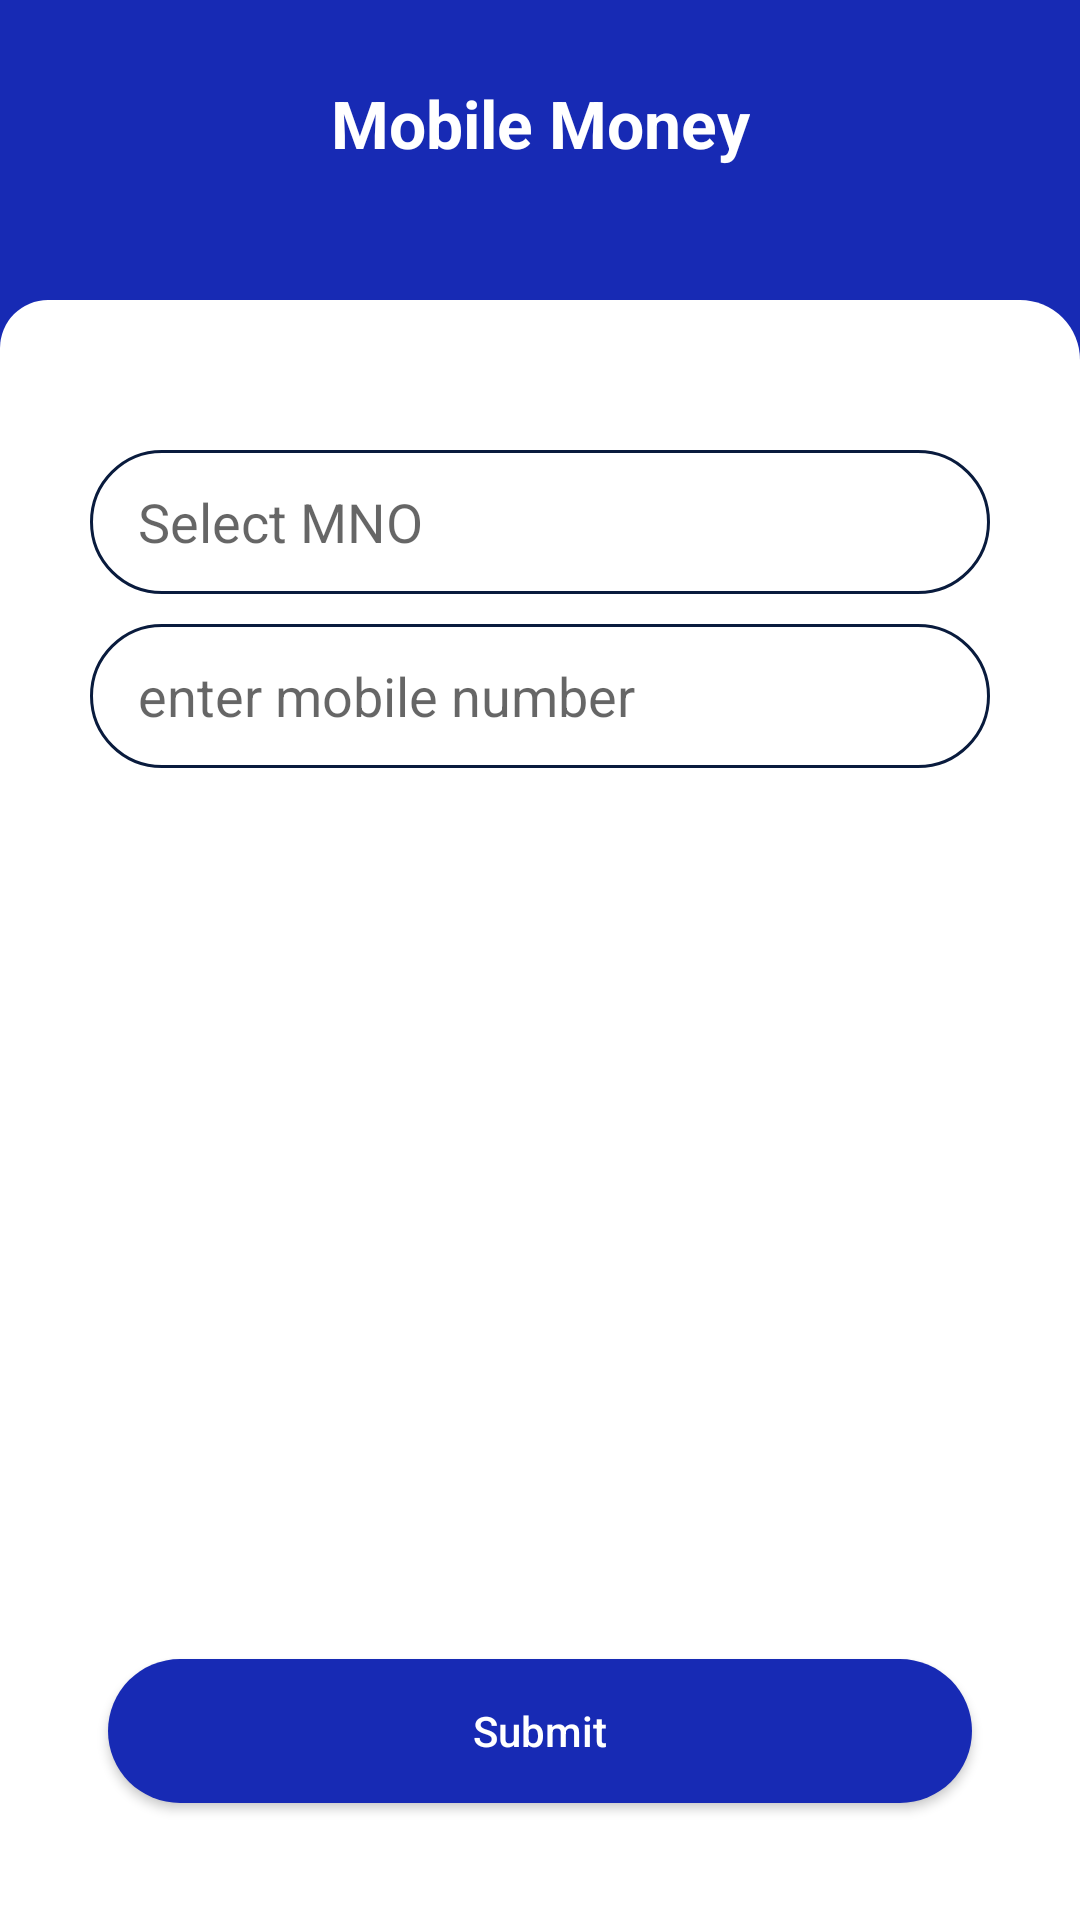

Layout XML and referenced resources for this Android screen:
<!-- AndroidManifest.xml: application theme Theme.SynfinPay -->
<!-- res/layout/fragment_mobile_money.xml -->
<?xml version="1.0" encoding="utf-8"?>
<androidx.constraintlayout.widget.ConstraintLayout xmlns:android="http://schemas.android.com/apk/res/android"
    xmlns:app="http://schemas.android.com/apk/res-auto"
    xmlns:tools="http://schemas.android.com/tools"
    android:layout_width="match_parent"
    android:layout_height="match_parent"
    android:background="@color/primary"
    tools:context=".views.SignInFragment">

    <androidx.constraintlayout.widget.ConstraintLayout
        android:layout_width="match_parent"
        android:layout_height="102dp"
        app:layout_constraintBottom_toTopOf="@id/signInBody"
        app:layout_constraintTop_toTopOf="parent"
        >

        <ImageView
            android:id="@+id/back"
            android:layout_width="wrap_content"
            android:layout_height="wrap_content"
            android:src="@drawable/baseline_arrow_back_24_white"
            android:layout_marginStart="17dp"
            app:layout_constraintStart_toStartOf="parent"
            android:layout_marginTop="27dp"
            app:layout_constraintTop_toTopOf="parent"

            />

        <TextView
            android:layout_width="wrap_content"
            android:layout_height="wrap_content"
            android:text="Mobile Money"
            android:textStyle="bold"
            android:textColor="@color/white"
            app:layout_constraintStart_toStartOf="parent"
            app:layout_constraintEnd_toEndOf="parent"
            app:layout_constraintTop_toTopOf="parent"
            android:layout_marginTop="27dp"
            android:textSize="22sp"
            />



    </androidx.constraintlayout.widget.ConstraintLayout>


    <androidx.constraintlayout.widget.ConstraintLayout
        android:id="@+id/signInBody"
        android:layout_width="match_parent"
        android:layout_height="match_parent"
        android:background="@drawable/fragment_shape"
        android:layout_marginTop="100dp"


        app:layout_constraintEnd_toEndOf="parent"
        app:layout_constraintHorizontal_bias="0.0"
        app:layout_constraintStart_toStartOf="parent"
        tools:layout_editor_absoluteY="87dp">

        <AutoCompleteTextView
            android:id="@+id/edtProduct"
            android:layout_width="match_parent"
            android:layout_height="48dp"
            android:layout_marginHorizontal="30dp"
            android:layout_marginTop="50dp"
            android:hint="Select MNO"
            android:paddingStart="16dp"
            android:background="@drawable/edittext_shape"
            app:cornerRadius="16dp"
            app:layout_constraintEnd_toEndOf="parent"
            app:layout_constraintStart_toStartOf="parent"
            app:layout_constraintTop_toTopOf="parent"/>

        <EditText

            android:id="@+id/edtEnterMobileNumber"
            android:layout_width="match_parent"
            android:layout_height="48dp"
            android:paddingStart="16dp"
            android:layout_marginHorizontal="30dp"
            android:layout_marginTop="10dp"
            android:background="@drawable/edittext_shape"
            android:hint="enter mobile number"
            app:cornerRadius="16dp"
            app:layout_constraintEnd_toEndOf="parent"
            app:layout_constraintStart_toStartOf="parent"
            app:layout_constraintTop_toBottomOf="@id/edtProduct" />






        <Button
            android:id="@+id/btnSubmit"
            android:layout_width="match_parent"
            android:layout_height="wrap_content"
            android:layout_marginStart="36dp"
            android:layout_marginEnd="36dp"
            android:layout_marginBottom="39dp"
            android:background="@drawable/button_blue_bcakground"
            android:text="Submit"
            android:textAllCaps="false"
            android:textColor="@color/white"
            app:layout_constraintEnd_toEndOf="parent"
            app:layout_constraintStart_toStartOf="parent"
            app:layout_constraintBottom_toBottomOf="parent"
            />



    </androidx.constraintlayout.widget.ConstraintLayout>


</androidx.constraintlayout.widget.ConstraintLayout>
<!-- resources referenced by this layout -->
<resources>
  <color name="primary">#172AB4</color>
  <color name="white">#FFFFFFFF</color>
  <!-- drawable button_blue_bcakground (drawable) -->
  <?xml version="1.0" encoding="utf-8"?>
  <shape xmlns:android="http://schemas.android.com/apk/res/android">
  
      <corners android:radius="40dp"/>
      <solid android:color="@color/primary"/>
  
  </shape>
  <!-- drawable edittext_shape (drawable) -->
  <?xml version="1.0" encoding="utf-8"?>
  <shape xmlns:android="http://schemas.android.com/apk/res/android">
      <corners android:radius="40dp"/>
      <stroke android:color="@color/grayborder" android:width="1dp" />
  
  
  
  </shape>
  <!-- drawable fragment_shape (drawable) -->
  <?xml version="1.0" encoding="utf-8"?>
  <shape xmlns:android="http://schemas.android.com/apk/res/android">
  
  
      <solid android:color="@color/white"/>
  
      <corners android:topRightRadius="20dp" android:topLeftRadius="16dp"
          />
  </shape>
  <style name="Theme.SynfinPay" parent="Base.Theme.SynfinPay" />
  <color name="grayborder">#091B3D</color>
  
  
      //synfinpay colors
  <style name="Base.Theme.SynfinPay" parent="Theme.AppCompat.Light.NoActionBar">
          
          
      </style>
</resources>
